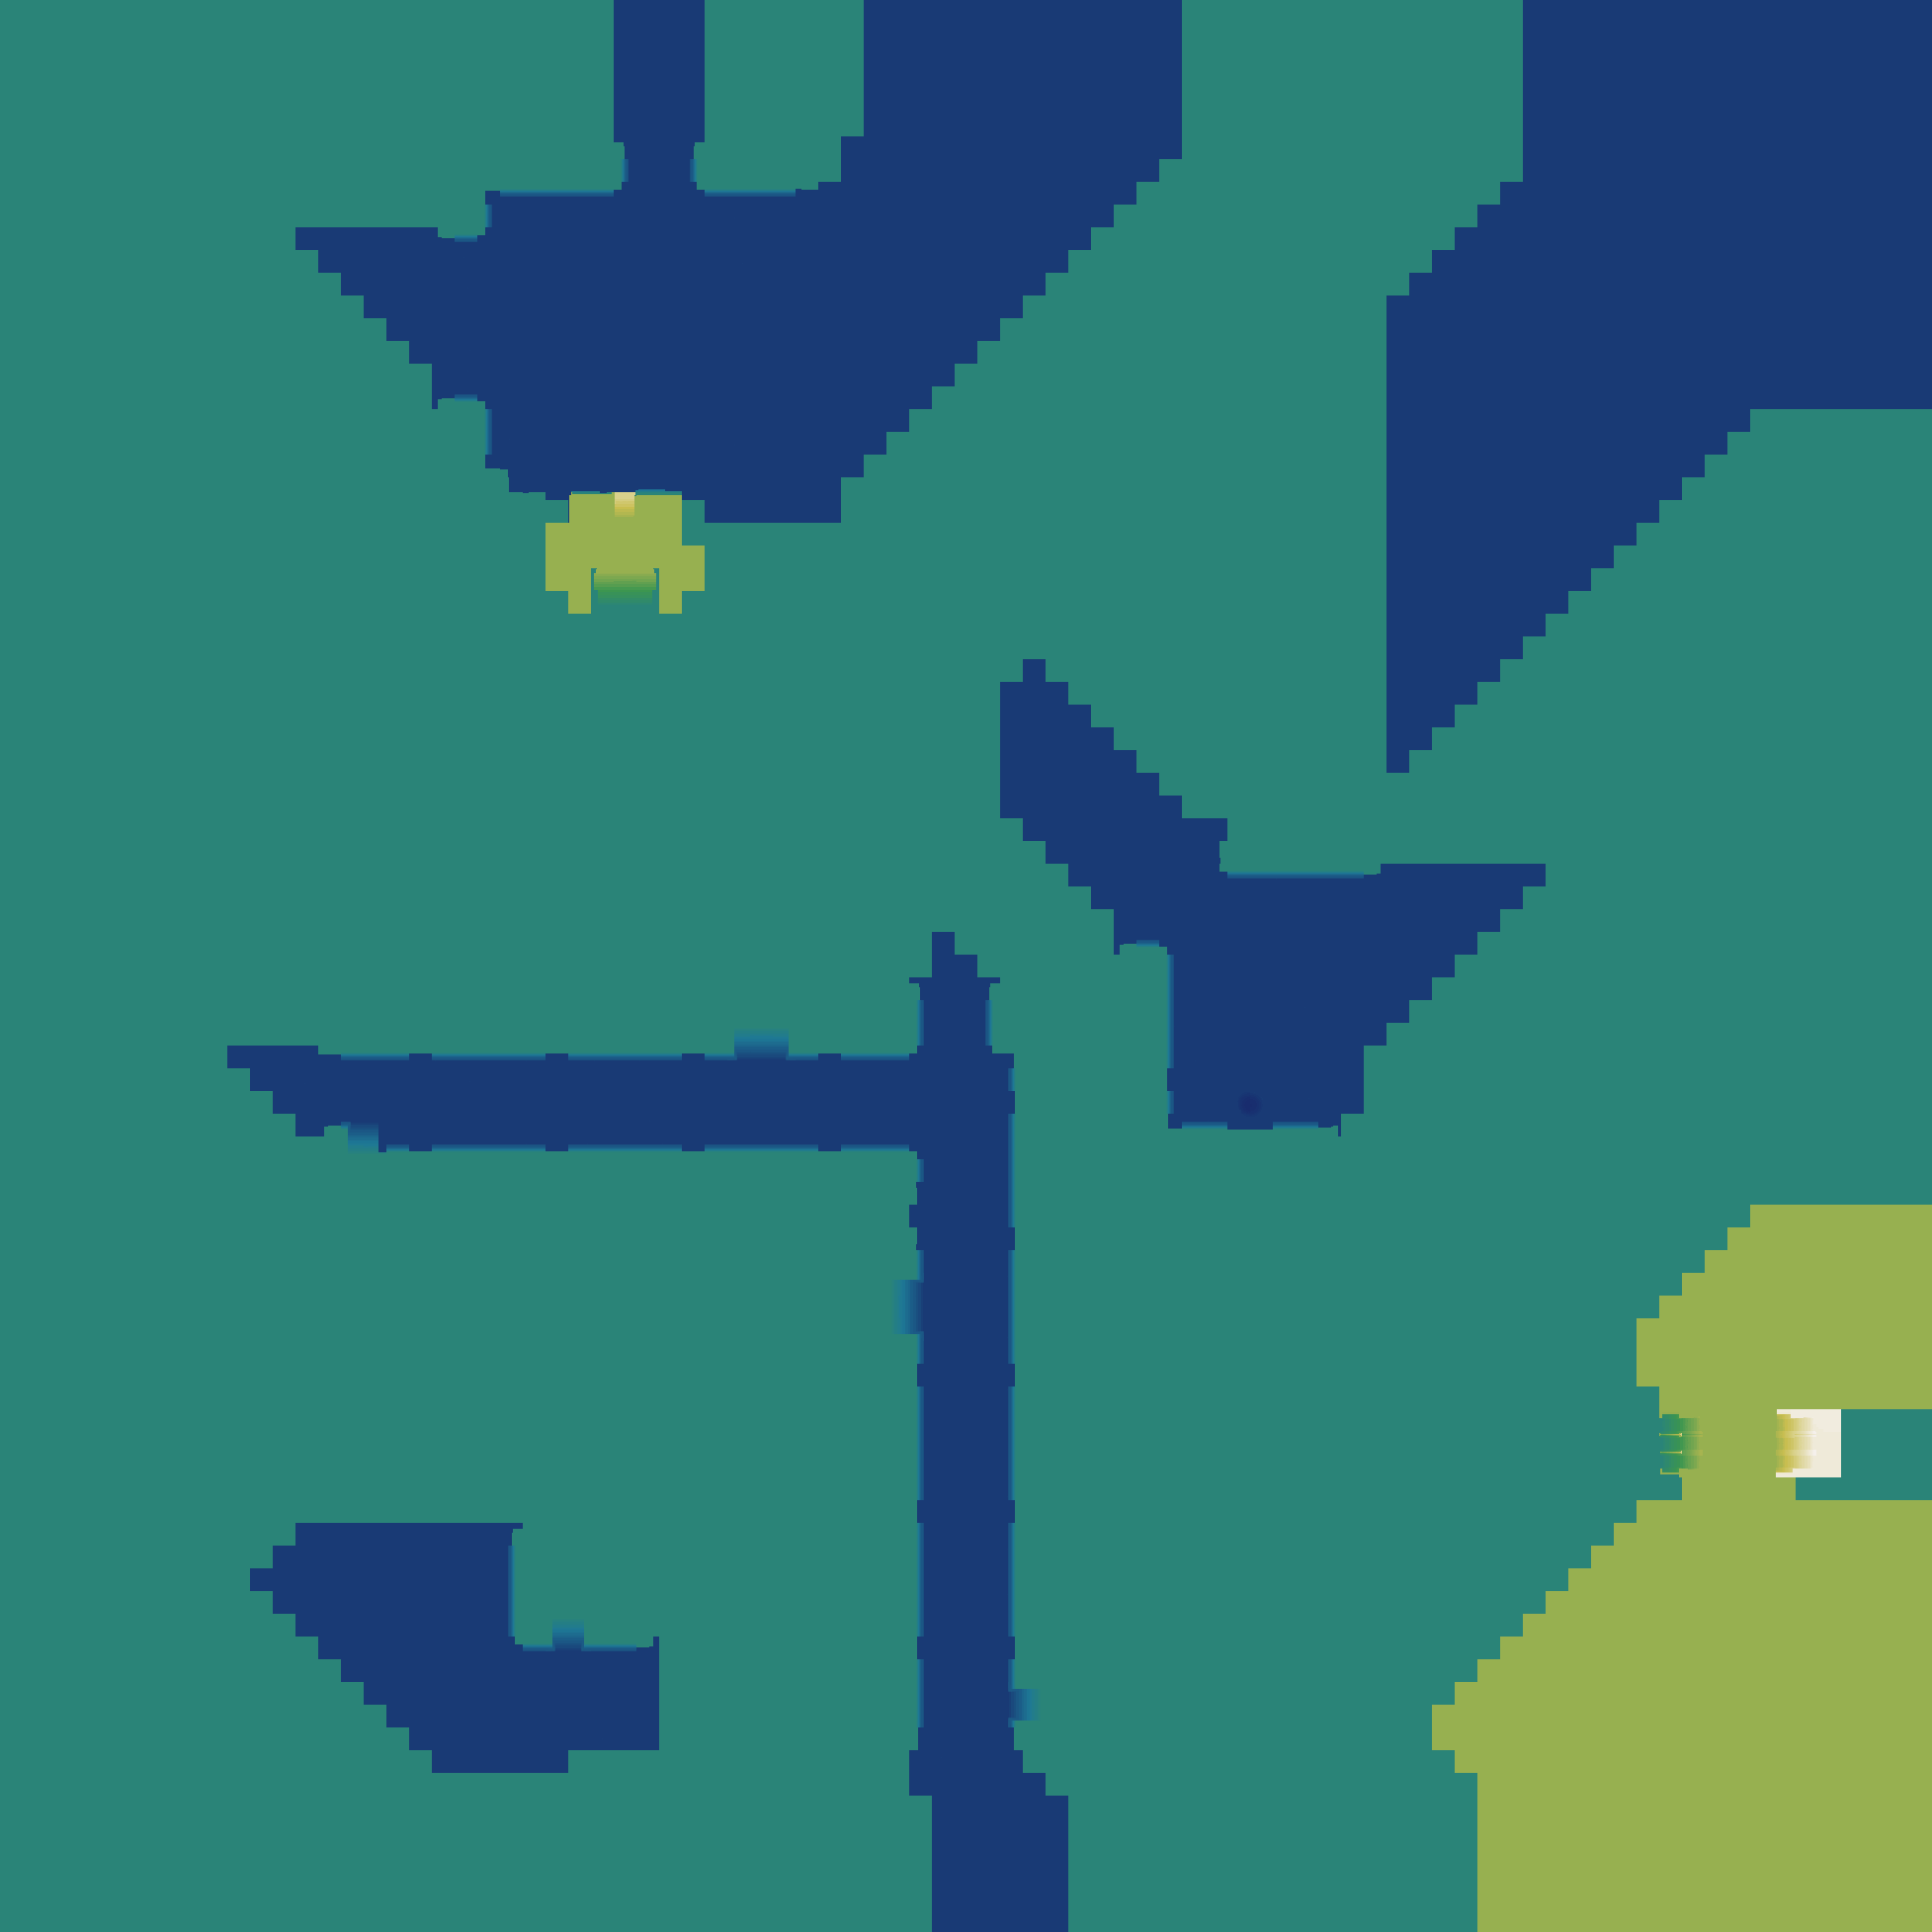

The data file committed next to this chart (first rows):
source	layout_generated (walk_layer.build_heigh…
grid	sim_2584845363.tsv
width	1955
height	1955
format	i16 LE, row-major, levels of 7.8125 worl…
min	-5
max	99
